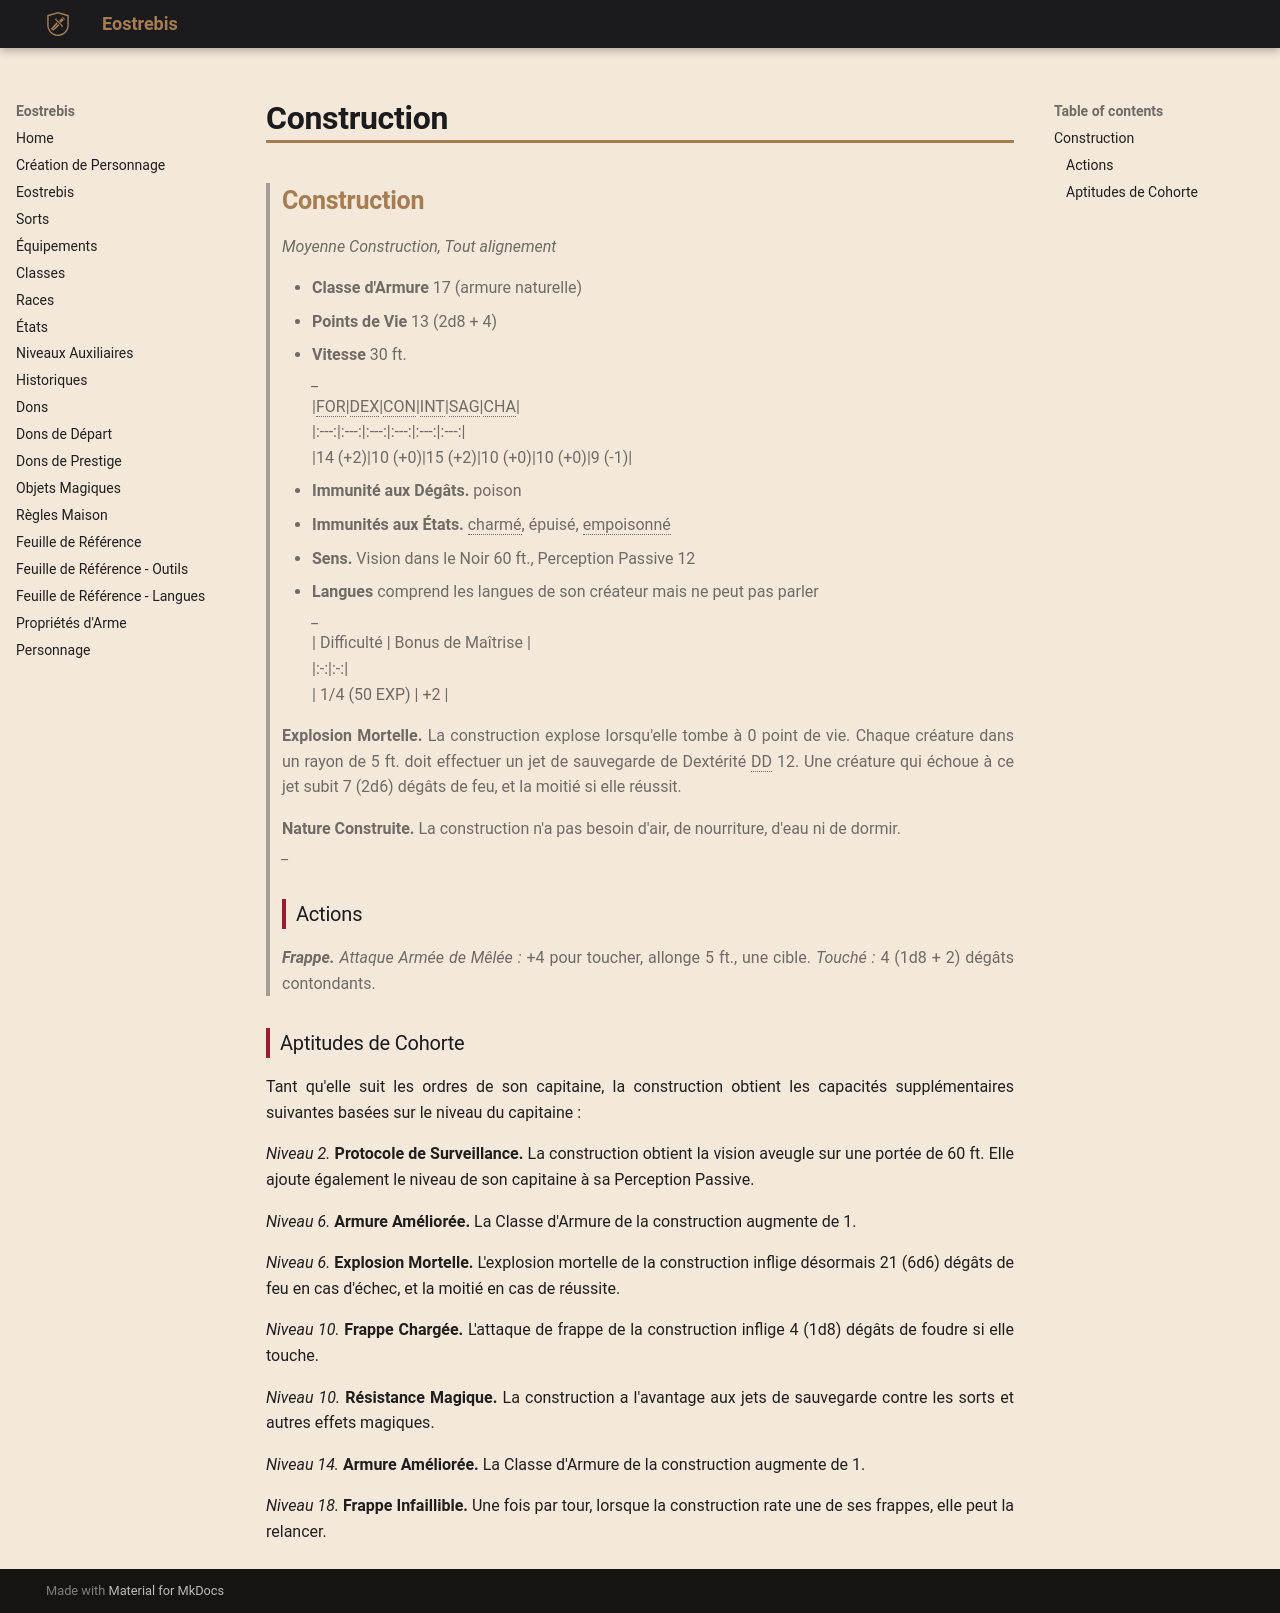

repository: Eostrebis/5e.VF · page: classes/Capitaine/Cohortes/Construction/index.html · generator: mkdocs

---
writing_status: finished
---
>## Construction
>*Moyenne Construction, Tout alignement*
>
>- **Classe d'Armure** 17 (armure naturelle)
>- **Points de Vie** 13 (2d8 + 4)
>- **Vitesse** 30 ft.
>*_*
>|FOR|DEX|CON|INT|SAG|CHA|
>|:---:|:---:|:---:|:---:|:---:|:---:|
>|14 (+2)|10 (+0)|15 (+2)|10 (+0)|10 (+0)|9 (-1)|
> 
> - **Immunité aux Dégâts.** poison
> - **Immunités aux États.** charmé, épuisé, empoisonné 
> - **Sens.** Vision dans le Noir 60 ft., Perception Passive 12
> - **Langues** comprend les langues de son créateur mais ne peut pas parler
>*_*
> | Difficulté | Bonus de Maîtrise |
> |:-:|:-:|
> | 1/4 (50 EXP) | +2 |
> 
> **Explosion Mortelle.** La construction explose lorsqu'elle tombe à 0 point de vie. Chaque créature dans un rayon de 5 ft. doit effectuer un jet de sauvegarde de Dextérité DD 12. Une créature qui échoue à ce jet subit 7 (2d6) dégâts de feu, et la moitié si elle réussit.
> 
> **Nature Construite.** La construction n'a pas besoin d'air, de nourriture, d'eau ni de dormir.
>*_*
>
>### Actions
>***Frappe.*** *Attaque Armée de Mêlée :* +4 pour toucher, allonge 5 ft., une cible. *Touché :* 4 (1d8 + 2) dégâts contondants.

### Aptitudes de Cohorte

Tant qu'elle suit les ordres de son capitaine, la construction obtient les capacités supplémentaires suivantes basées sur le niveau du capitaine :

*Niveau 2.* **Protocole de Surveillance.** La construction obtient la vision aveugle sur une portée de 60 ft. Elle ajoute également le niveau de son capitaine à sa Perception Passive.

*Niveau 6.* **Armure Améliorée.** La Classe d'Armure de la construction augmente de 1. 

*Niveau 6.* **Explosion Mortelle.** L'explosion mortelle de la construction inflige désormais 21 (6d6) dégâts de feu en cas d'échec, et la moitié en cas de réussite.

*Niveau 10.* **Frappe Chargée.** L'attaque de frappe de la construction inflige 4 (1d8) dégâts de foudre si elle touche.

*Niveau 10.* **Résistance Magique.** La construction a l'avantage aux jets de sauvegarde contre les sorts et autres effets magiques.

*Niveau 14.* **Armure Améliorée.** La Classe d'Armure de la construction augmente de 1. 

*Niveau 18.* **Frappe Infaillible.** Une fois par tour, lorsque la construction rate une de ses frappes, elle peut la relancer.
